Dataset: Lemon_Dataset (GitHub, pearlispearl/DeepLearning-Group2-LemonLeafDisease). Classes: anthracnose, bacterial blight, citrus canker, curl virus, deficiency leaf, dry leaf, healthy leaf, sooty mould, spider mites.

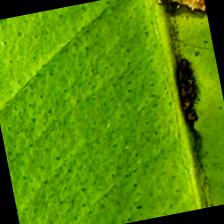
Label: anthracnose

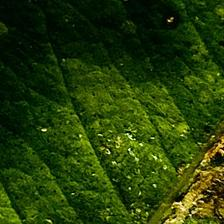
Label: bacterial blight

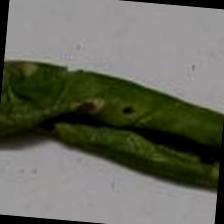
Label: curl virus

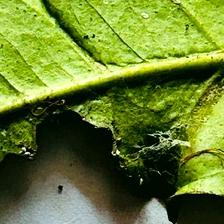
Label: deficiency leaf

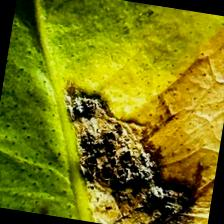
Label: citrus canker

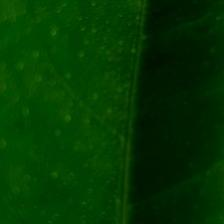
Label: healthy leaf
